Run: headless pygame with SDL's dummy video driver; simulated clock (each Clock.tick advances the game by its frame time, no real sleeping); random seed 0; keys injected as events and as key.get_pressed() state; no mouse input.
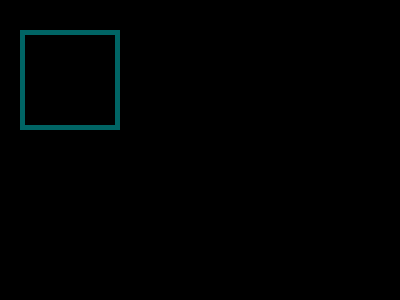
Frame 1 of 4 · flips 1–60 · no input
Frame 2 of 4 · flips 61–180 · tapped SPACE, RETURN · held RIGHT (→), D · screen unchanged from frame 1, image omitted
Frame 3 of 4 · flips 181–300 · held DOWN (↓), S · screen unchanged from frame 2, image omitted
Frame 4 of 4 · flips 301–420 · held LEFT (←), A, UP (↑), W · screen unchanged from frame 3, image omitted

The pygame program that drew these frames:

import pygame

size = width, height = (400, 300)
screen = pygame.display.set_mode(size)

screen.fill((0, 0, 0)) #white

pygame.draw.rect(screen, (0, 100, 100), (20,30,100,100), 5) #x, y, width, height

done = False
while not done:
	# draw smth
	for event in pygame.event.get():
		if event.type == pygame.QUIT:
			done = True

	pygame.display.flip()

pygame.quit()
